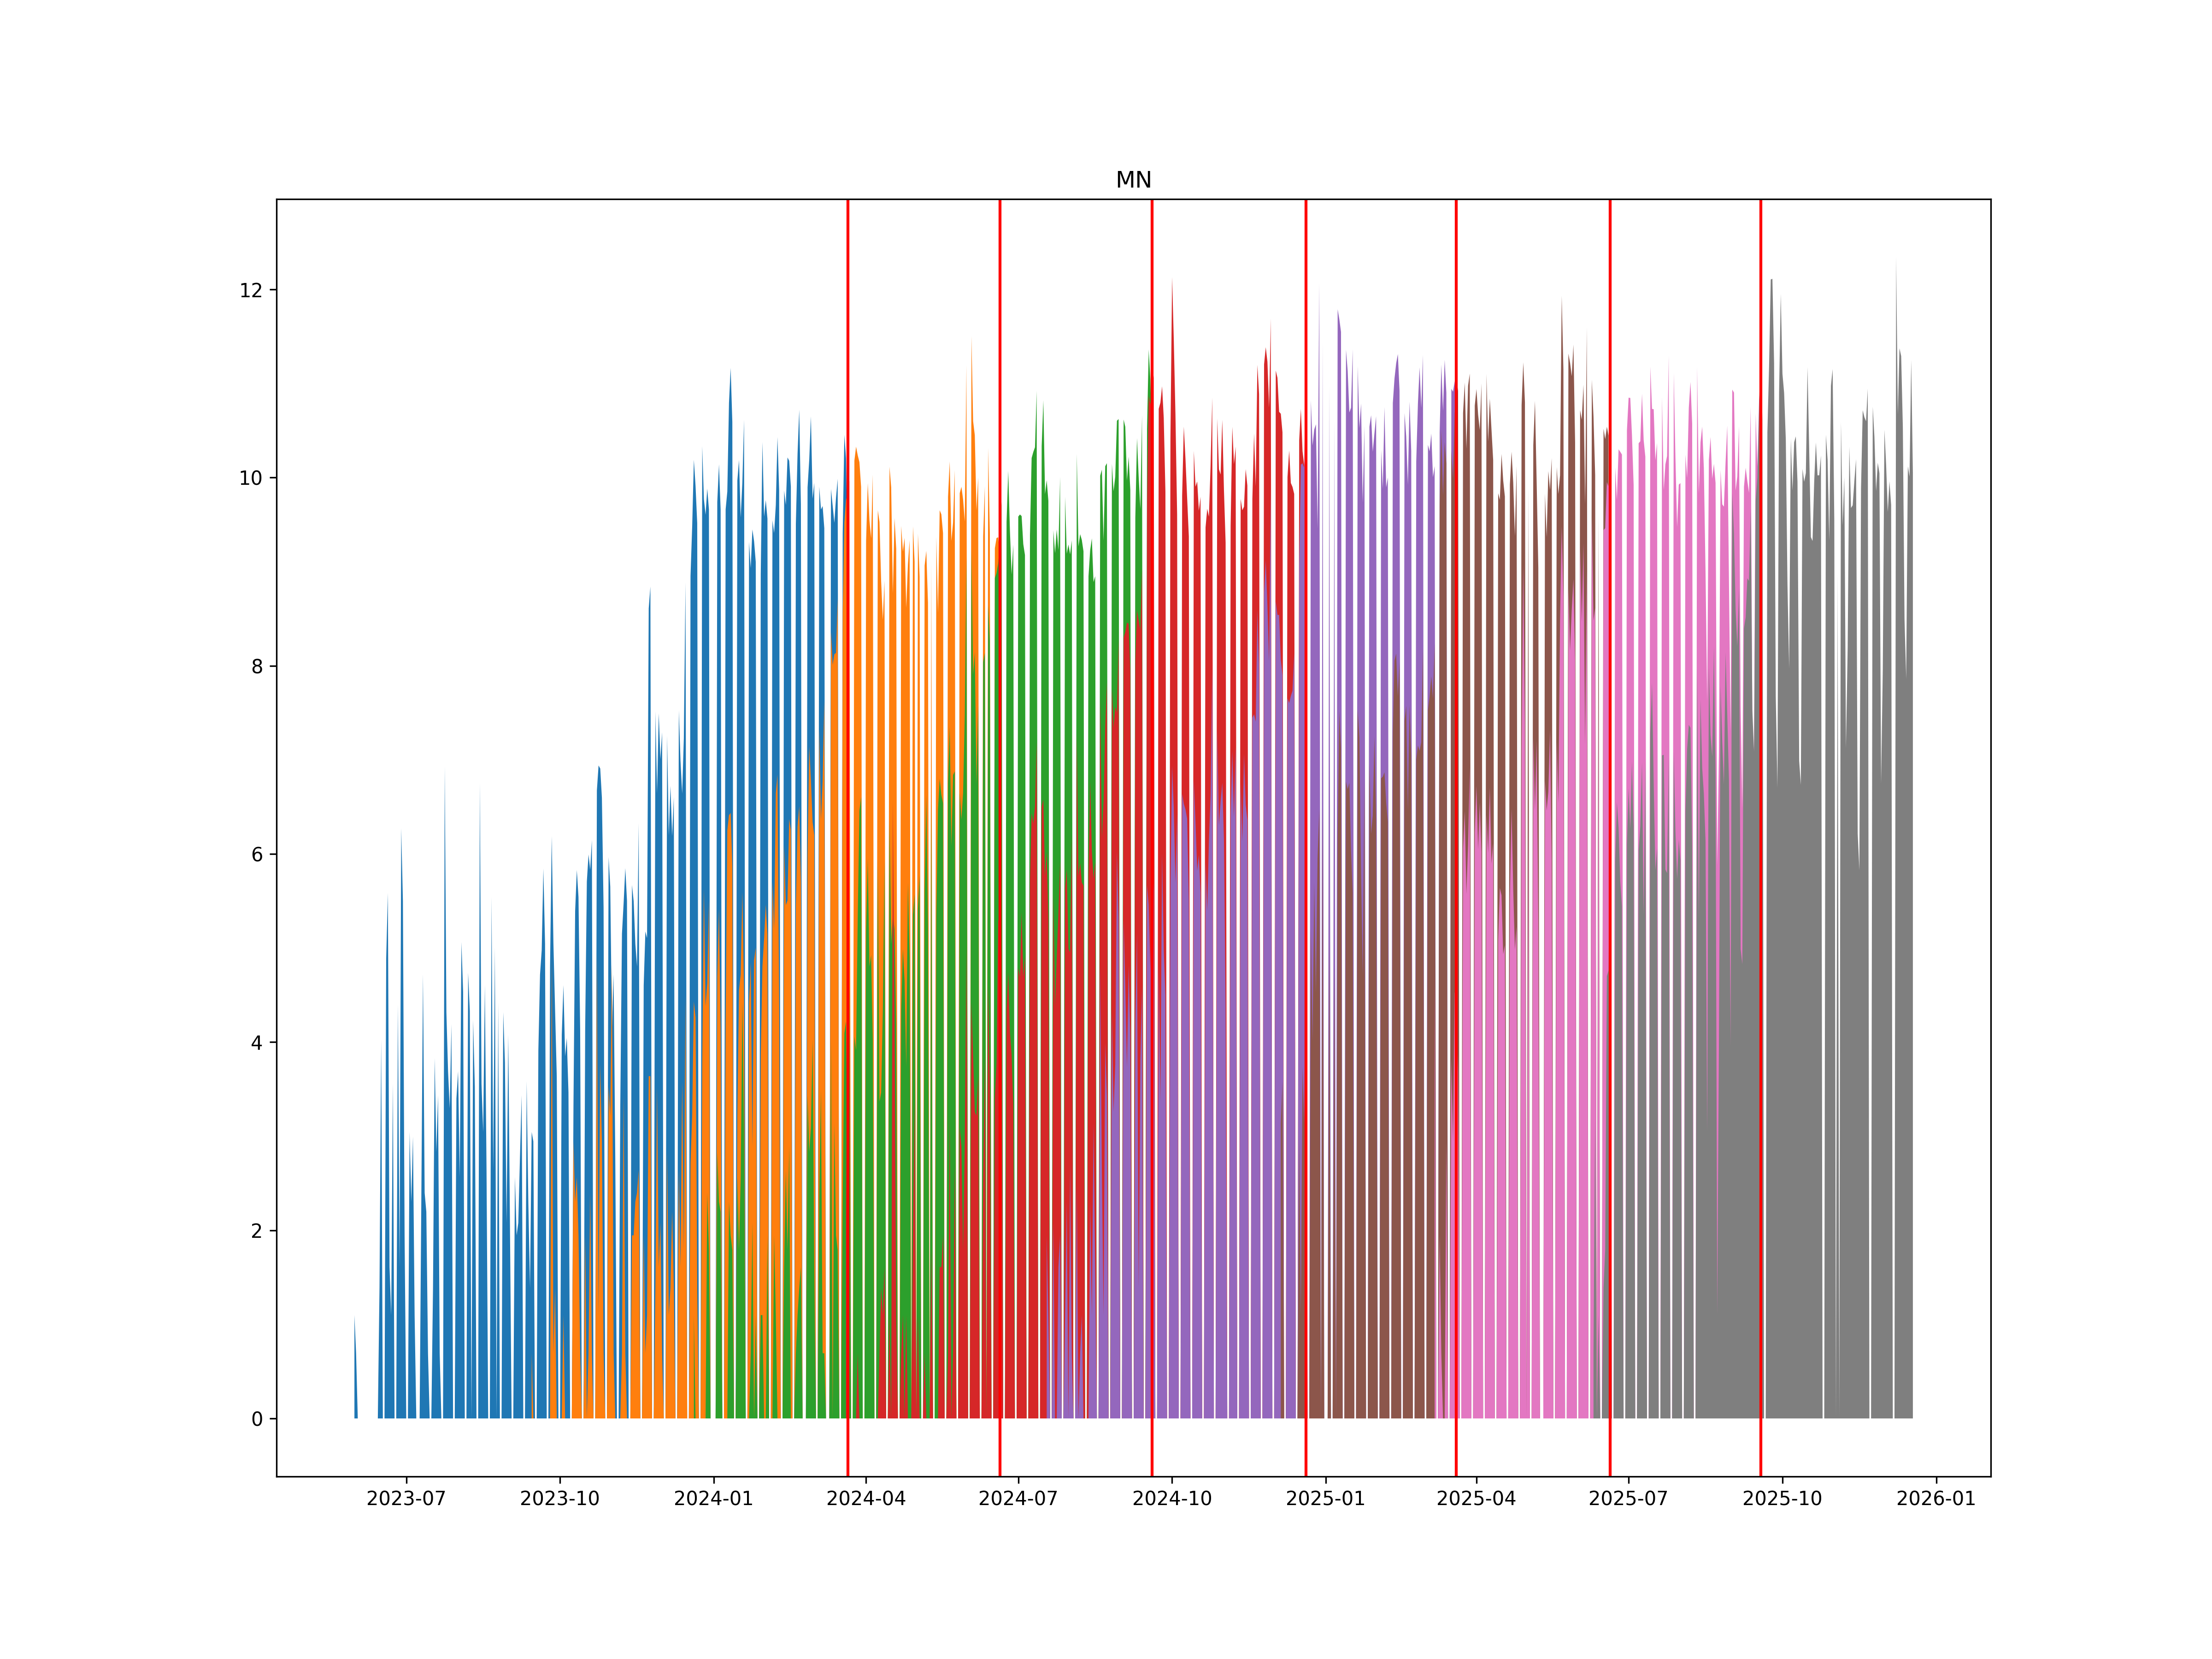

Values plotted in this chart, from the file beside it:
, ticker1, ticker2, date
0, MNH4, MNM4, 2024-03-21
1, MNM4, MNU4, 2024-06-20
2, MNU4, MNZ4, 2024-09-19
3, MNZ4, MNH5, 2024-12-20
4, MNH5, MNM5, 2025-03-20
5, MNM5, MNU5, 2025-06-20
6, MNU5, MNZ5, 2025-09-18
